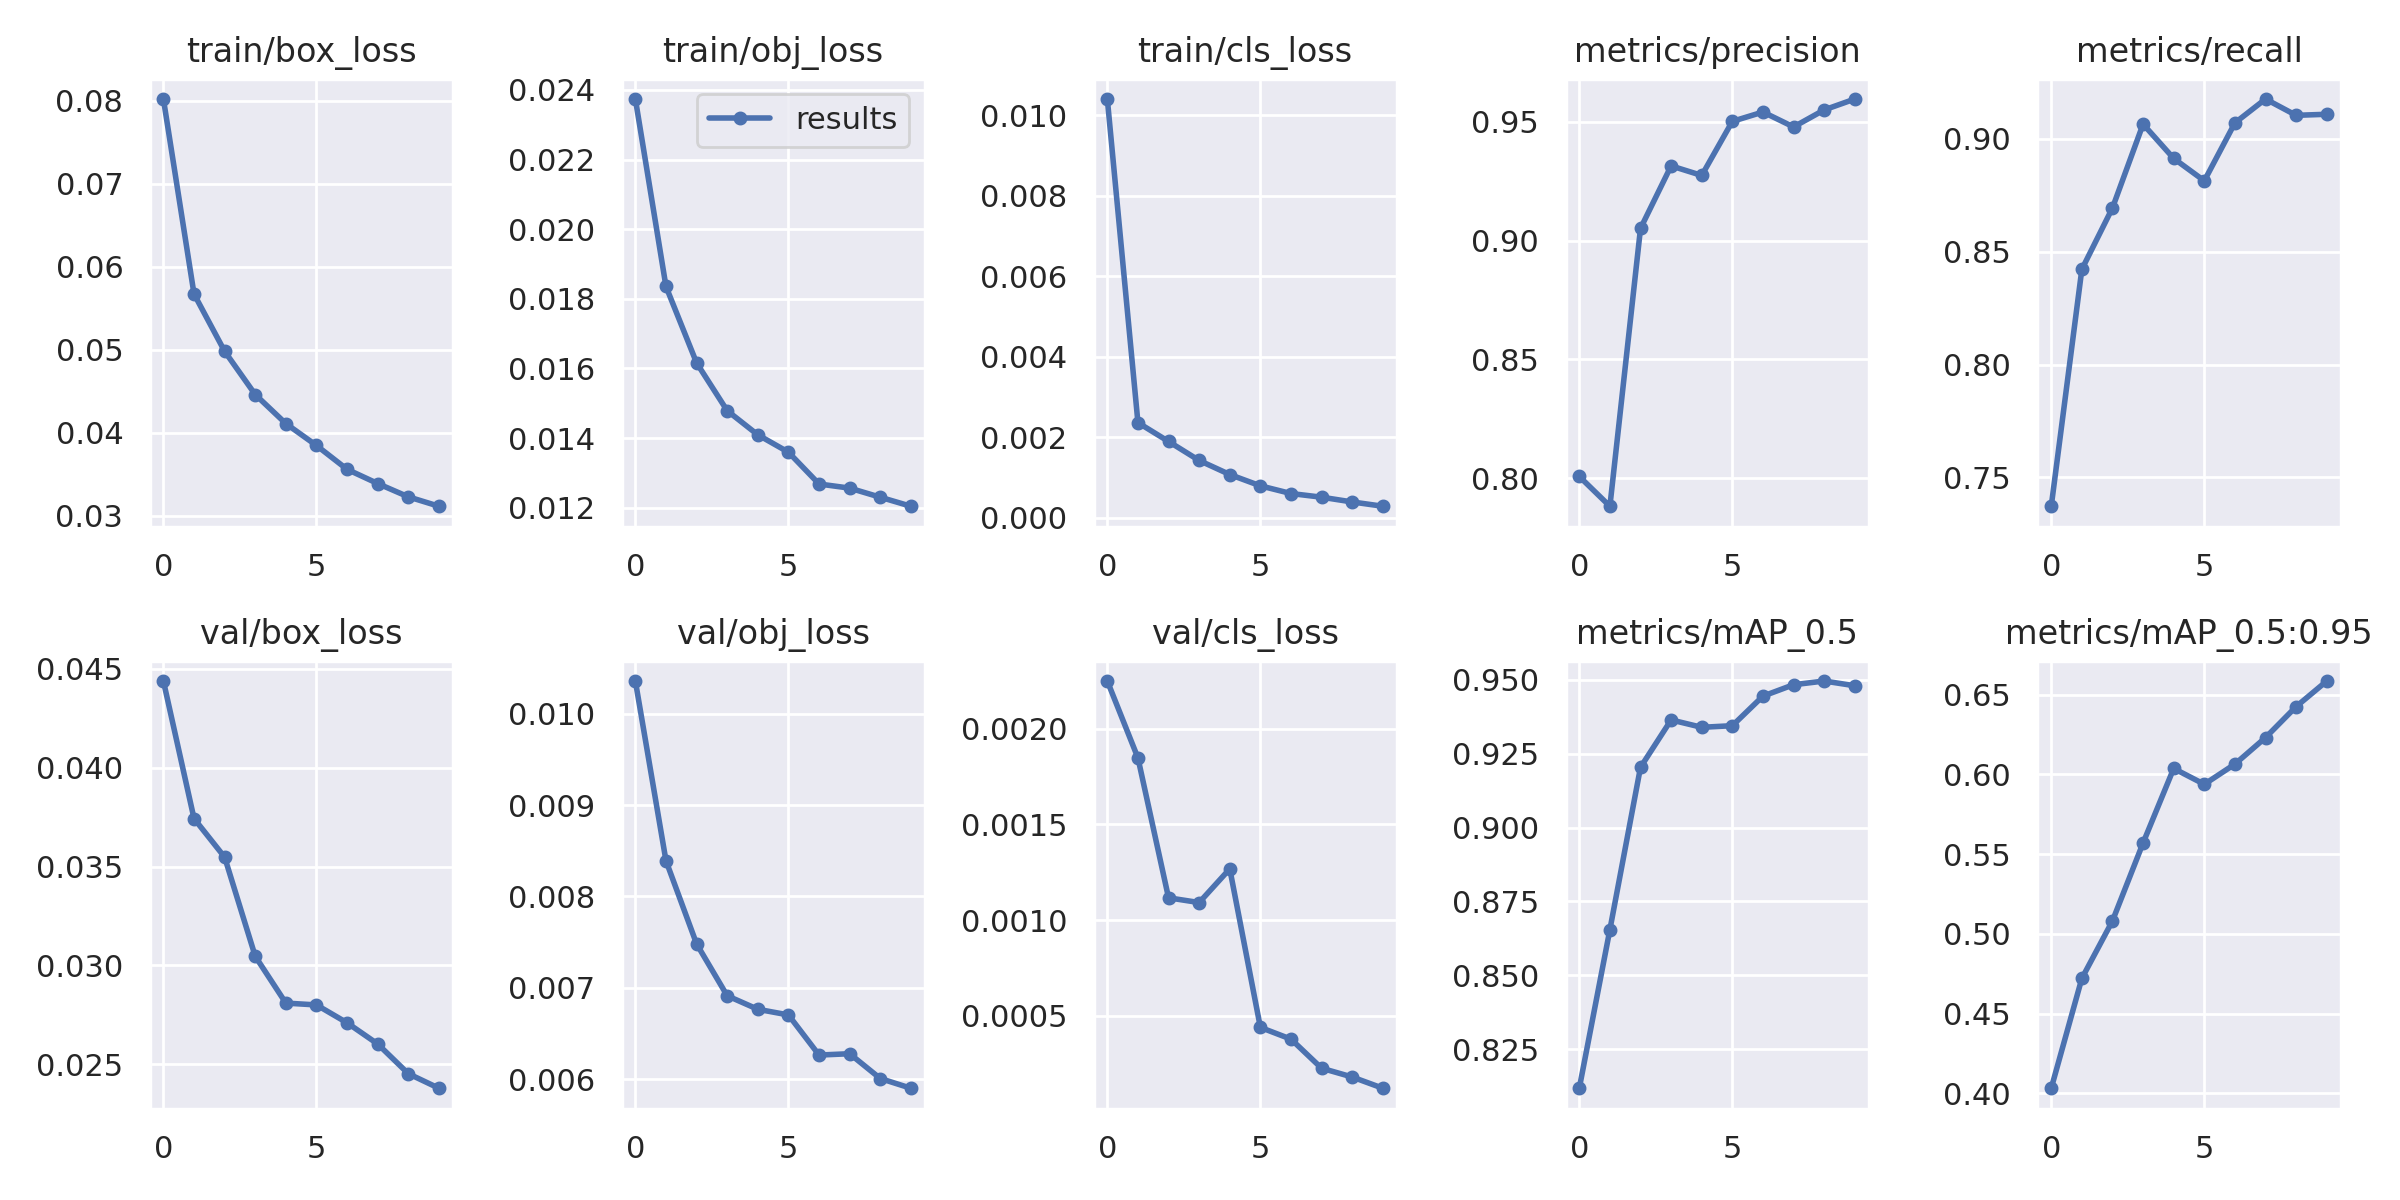

The table this chart was drawn from, first rows:
epoch, train/box_loss, train/obj_loss, train/cls_loss, metrics/precision, metrics/recall, metrics/mAP_0.5, metrics/mAP_0.5:0.95, val/box_loss, val/obj_loss, val/cls_loss, x/lr0, x/lr1, x/lr2
0, 0.08022, 0.02374, 0.0104, 0.8007, 0.7372, 0.8117, 0.4032, 0.04439, 0.01036, 0.002249, 0.07008, 0.003325, 0.003325
1, 0.05673, 0.01835, 0.002362, 0.7882, 0.8422, 0.8654, 0.4721, 0.03743, 0.008391, 0.001847, 0.03942, 0.005999, 0.005999
2, 0.04983, 0.01616, 0.001894, 0.9051, 0.8693, 0.9204, 0.5082, 0.03548, 0.007482, 0.001117, 0.008099, 0.008013, 0.008013
3, 0.04461, 0.01478, 0.001422, 0.9314, 0.9065, 0.9364, 0.557, 0.03046, 0.006914, 0.001092, 0.00703, 0.00703, 0.00703
4, 0.04112, 0.01409, 0.001072, 0.9274, 0.8913, 0.9339, 0.6038, 0.02809, 0.006766, 0.001268, 0.00703, 0.00703, 0.00703
5, 0.03848, 0.01359, 0.0007912, 0.9501, 0.8813, 0.9345, 0.5938, 0.028, 0.006704, 0.0004397, 0.00604, 0.00604, 0.00604
6, 0.03561, 0.01268, 0.0006003, 0.9541, 0.907, 0.9445, 0.6065, 0.0271, 0.006265, 0.0003783, 0.00505, 0.00505, 0.00505
7, 0.0339, 0.01256, 0.0005093, 0.9478, 0.9176, 0.9484, 0.6231, 0.02603, 0.00628, 0.0002264, 0.00406, 0.00406, 0.00406
8, 0.0323, 0.0123, 0.0003909, 0.9549, 0.9103, 0.9496, 0.6426, 0.02452, 0.006009, 0.0001805, 0.00307, 0.00307, 0.00307
9, 0.03116, 0.01204, 0.0002844, 0.9595, 0.9108, 0.948, 0.6586, 0.02379, 0.005902, 0.0001219, 0.00208, 0.00208, 0.00208
